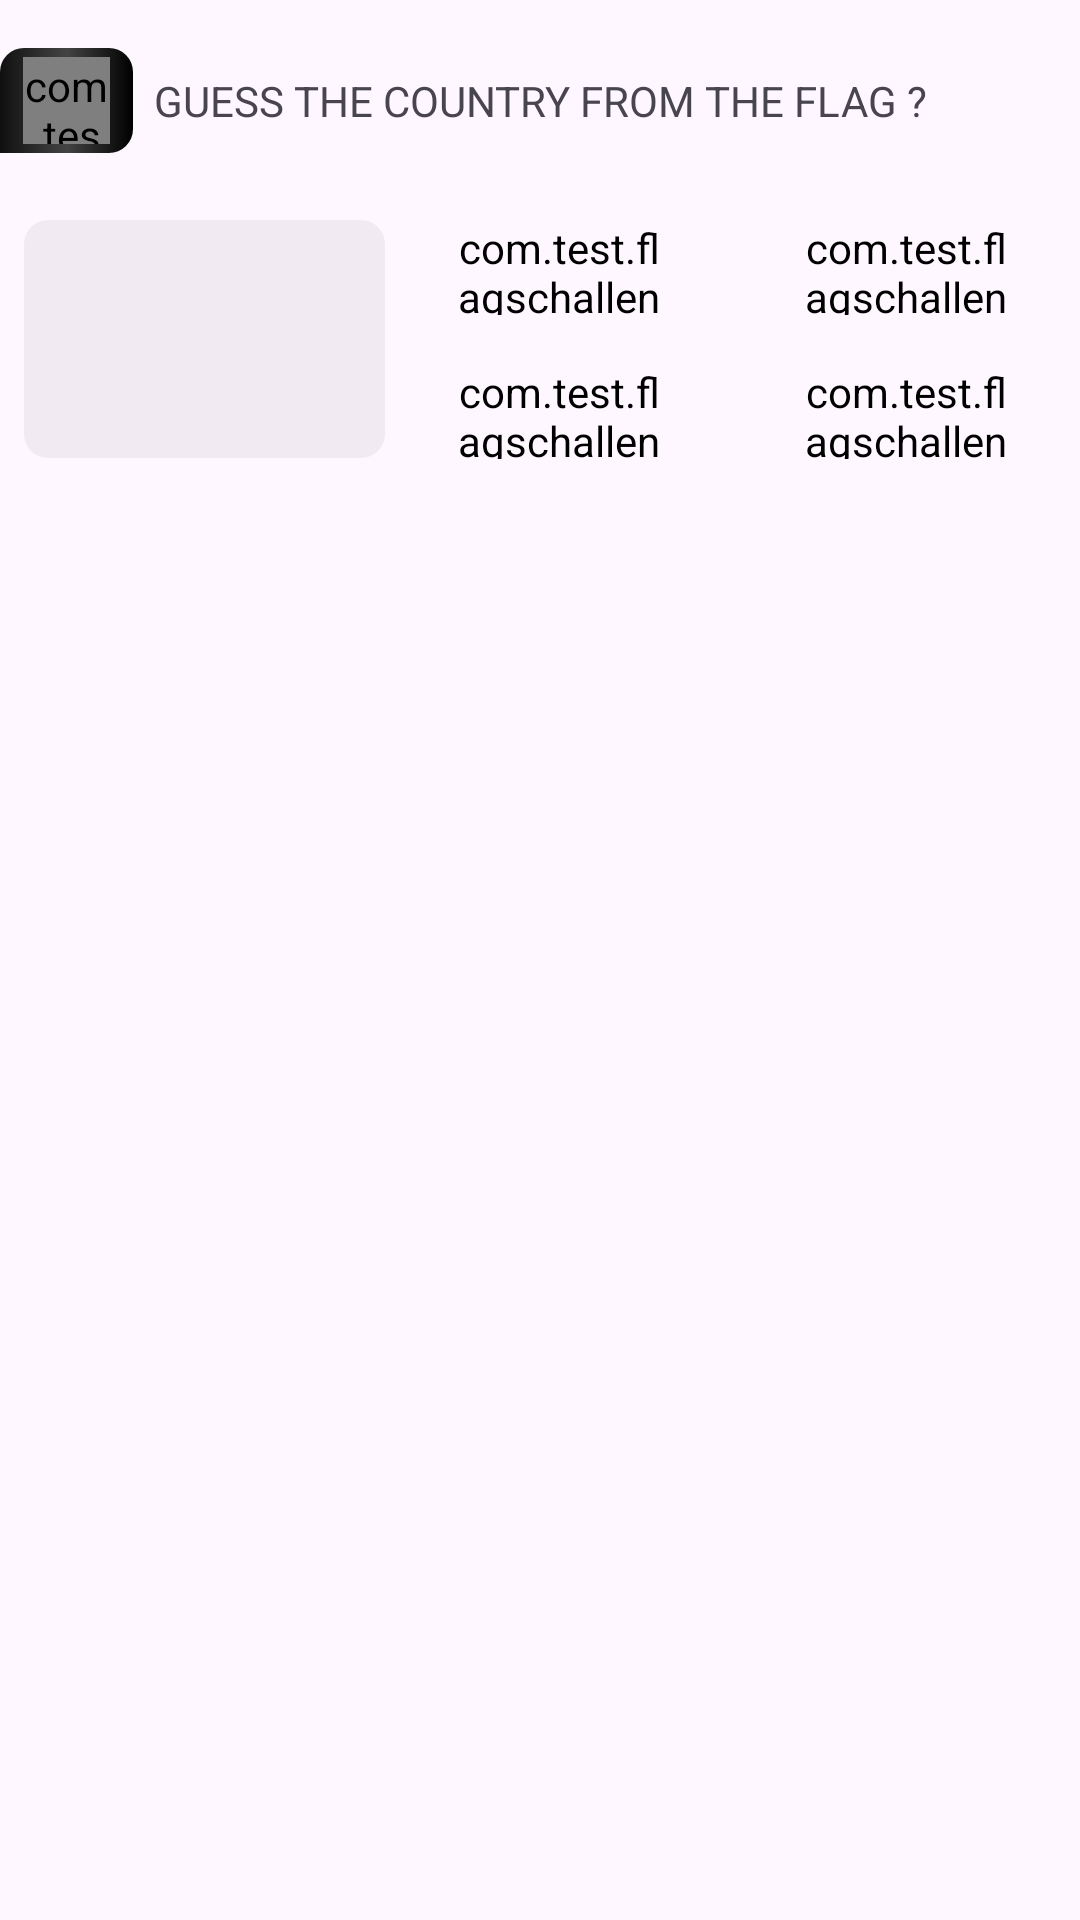

Android layout source for this screen:
<!-- AndroidManifest.xml: application theme Theme.FlagsChallenge -->
<!-- res/layout/fragment_question.xml -->
<?xml version="1.0" encoding="utf-8"?>
<androidx.constraintlayout.widget.ConstraintLayout xmlns:android="http://schemas.android.com/apk/res/android"
    xmlns:app="http://schemas.android.com/apk/res-auto"
    xmlns:tools="http://schemas.android.com/tools"
    android:layout_width="match_parent"
    android:layout_height="match_parent">

    <androidx.constraintlayout.widget.ConstraintLayout
        android:id="@+id/constraintLayout4"
        android:layout_width="0dp"
        android:layout_height="35dp"
        android:layout_marginTop="16dp"
        app:layout_constraintEnd_toEndOf="parent"
        app:layout_constraintStart_toStartOf="parent"
        app:layout_constraintTop_toTopOf="parent">

        <androidx.constraintlayout.widget.ConstraintLayout
            android:id="@+id/constraintLayout3"
            android:layout_width="0dp"
            android:layout_height="0dp"
            android:background="@drawable/bg_timer"
            android:padding="3dp"
            app:layout_constraintBottom_toBottomOf="parent"
            app:layout_constraintDimensionRatio="43:34"
            app:layout_constraintStart_toStartOf="parent"
            app:layout_constraintTop_toTopOf="parent">

            <com.test.flagschallenge.widgets.CircularCardView
                android:layout_width="0dp"
                android:layout_height="0dp"
                app:cardBackgroundColor="@color/colorPrimary"
                app:layout_constraintBottom_toBottomOf="parent"
                app:layout_constraintDimensionRatio="1:1"
                app:layout_constraintEnd_toEndOf="parent"
                app:layout_constraintStart_toStartOf="parent"
                app:layout_constraintTop_toTopOf="parent">

                <TextView
                    android:id="@+id/tv_q_number"
                    android:layout_width="match_parent"
                    android:layout_height="wrap_content"
                    android:layout_gravity="center"
                    android:lines="1"
                    android:text="1"
                    android:textAlignment="center"
                    android:textColor="@color/white" />

            </com.test.flagschallenge.widgets.CircularCardView>

        </androidx.constraintlayout.widget.ConstraintLayout>

        <TextView
            android:id="@+id/textView2"
            android:layout_width="wrap_content"
            android:layout_height="wrap_content"
            android:lines="1"
            android:text="@string/question"
            android:textAllCaps="true"
            app:layout_constraintBottom_toBottomOf="parent"
            app:layout_constraintEnd_toEndOf="parent"
            app:layout_constraintStart_toStartOf="parent"
            app:layout_constraintTop_toTopOf="parent" />
    </androidx.constraintlayout.widget.ConstraintLayout>

    <androidx.constraintlayout.widget.ConstraintLayout
        android:layout_width="match_parent"
        android:layout_height="wrap_content"
        android:padding="8dp"
        app:layout_constraintDimensionRatio="w,1:1"
        app:layout_constraintEnd_toEndOf="parent"
        app:layout_constraintStart_toStartOf="parent"
        app:layout_constraintTop_toBottomOf="@+id/constraintLayout4">

        <androidx.constraintlayout.widget.ConstraintLayout
            android:id="@+id/frameLayout"
            android:layout_width="0dp"
            android:layout_height="0dp"
            android:background="@drawable/bg_flag_qstn"
            android:padding="4dp"
            app:layout_constraintBottom_toTopOf="@+id/gl_center"
            app:layout_constraintDimensionRatio="123:81"
            app:layout_constraintStart_toStartOf="parent"
            app:layout_constraintTop_toTopOf="@id/gl_center"
            app:layout_constraintWidth_percent="0.35">

            <ImageView
                android:id="@+id/img_flag"
                android:layout_width="match_parent"
                android:layout_height="match_parent"
                android:layout_marginTop="8dp"
                android:layout_marginBottom="8dp"
                app:layout_constraintBottom_toBottomOf="parent"
                app:layout_constraintEnd_toEndOf="parent"
                app:layout_constraintStart_toStartOf="parent"
                app:layout_constraintTop_toTopOf="parent"
                app:srcCompat="@drawable/flag_nz" />
        </androidx.constraintlayout.widget.ConstraintLayout>

        <androidx.constraintlayout.widget.Guideline
            android:id="@+id/gl_center"
            android:layout_width="wrap_content"
            android:layout_height="wrap_content"
            android:orientation="horizontal"
            app:layout_constraintGuide_percent="0.5" />

        <com.test.flagschallenge.widgets.OptionButton
            android:id="@+id/button"
            style="@style/Theme.FlagsChallenge.TextViewTheme.OptionButton"
            android:layout_width="0dp"
            android:layout_height="40dp"
            android:layout_marginStart="8dp"
            android:layout_marginEnd="8dp"
            android:layout_marginBottom="4dp"
            android:text="Button"
            app:layout_constraintBottom_toTopOf="@id/gl_center"
            app:layout_constraintEnd_toStartOf="@+id/button2"
            app:layout_constraintHorizontal_chainStyle="spread_inside"
            app:layout_constraintStart_toEndOf="@+id/frameLayout" />

        <com.test.flagschallenge.widgets.OptionButton
            android:id="@+id/button2"
            style="@style/Theme.FlagsChallenge.TextViewTheme.OptionButton"
            android:layout_width="0dp"
            android:layout_height="40dp"
            android:layout_marginStart="8dp"
            android:layout_marginBottom="4dp"
            android:text="Button"
            app:layout_constraintBottom_toTopOf="@id/gl_center"
            app:layout_constraintEnd_toEndOf="parent"
            app:layout_constraintHorizontal_bias="0.5"
            app:layout_constraintStart_toEndOf="@+id/button" />

        <com.test.flagschallenge.widgets.OptionButton
            android:id="@+id/button4"
            style="@style/Theme.FlagsChallenge.TextViewTheme.OptionButton"
            android:layout_width="0dp"
            android:layout_height="40dp"
            android:layout_marginStart="8dp"
            android:layout_marginTop="4dp"
            android:text="Button"
            app:layout_constraintEnd_toEndOf="parent"
            app:layout_constraintHorizontal_bias="0.5"
            app:layout_constraintStart_toEndOf="@+id/button3"
            app:layout_constraintTop_toTopOf="@+id/gl_center" />

        <com.test.flagschallenge.widgets.OptionButton
            android:id="@+id/button3"
            style="@style/Theme.FlagsChallenge.TextViewTheme.OptionButton"
            android:layout_width="0dp"
            android:layout_height="40dp"
            android:layout_marginStart="8dp"
            android:layout_marginTop="4dp"
            android:layout_marginEnd="8dp"
            android:text="Button"
            app:layout_constraintEnd_toStartOf="@+id/button4"
            app:layout_constraintHorizontal_bias="0.5"
            app:layout_constraintStart_toEndOf="@+id/frameLayout"
            app:layout_constraintTop_toBottomOf="@+id/gl_center" />

        <TextView
            android:id="@+id/tv_result_1"
            android:layout_width="wrap_content"
            android:layout_height="wrap_content"
            android:text="TextView"
            android:layout_marginTop="-3dp"
            style="@style/Theme.FlagsChallenge.TextViewTheme.ResultTextButton"
            app:layout_constraintBottom_toBottomOf="@+id/gl_center"
            app:layout_constraintTop_toTopOf="@+id/gl_center"
            app:layout_constraintEnd_toEndOf="@+id/button"
            app:layout_constraintStart_toStartOf="@+id/button" />


        <TextView
            android:id="@+id/tv_result_2"
            android:layout_width="wrap_content"
            android:layout_height="wrap_content"
            android:text="TextView2"
            android:layout_marginTop="-3dp"
            style="@style/Theme.FlagsChallenge.TextViewTheme.ResultTextButton"
            app:layout_constraintBottom_toBottomOf="@+id/gl_center"
            app:layout_constraintTop_toTopOf="@+id/gl_center"
            app:layout_constraintEnd_toEndOf="@+id/button2"
            app:layout_constraintStart_toStartOf="@+id/button2" />

        <TextView
            android:id="@+id/tv_result_3"
            style="@style/Theme.FlagsChallenge.TextViewTheme.ResultTextButton"
            android:layout_width="wrap_content"
            android:layout_height="wrap_content"
            android:layout_marginTop="-4dp"
            android:text="TextView2"
            app:layout_constraintEnd_toEndOf="@+id/button3"
            app:layout_constraintStart_toStartOf="@+id/button3"
            app:layout_constraintTop_toBottomOf="@+id/button3" />

        <TextView
            android:id="@+id/tv_result_4"
            android:layout_width="wrap_content"
            android:layout_height="wrap_content"
            android:layout_marginTop="-4dp"
            android:text="TextView2"
            style="@style/Theme.FlagsChallenge.TextViewTheme.ResultTextButton"
            app:layout_constraintTop_toBottomOf="@+id/button4"
            app:layout_constraintEnd_toEndOf="@+id/button4"
            app:layout_constraintStart_toStartOf="@+id/button4" />

    </androidx.constraintlayout.widget.ConstraintLayout>

</androidx.constraintlayout.widget.ConstraintLayout>
<!-- resources referenced by this layout -->
<resources>
  <color name="colorPrimary">#FF7043</color>
  <color name="white">#FFFFFFFF</color>
  <!-- drawable bg_flag_qstn (drawable) -->
  <?xml version="1.0" encoding="utf-8"?>
  <shape android:shape="rectangle"
      xmlns:android="http://schemas.android.com/apk/res/android" >
      <solid android:color="@color/grey_flag_bg"/>
      <corners android:radius="8dp"/>
  </shape>
  <!-- drawable bg_timer (drawable) -->
  <?xml version="1.0" encoding="utf-8"?>
  <shape android:shape="rectangle"
      xmlns:android="http://schemas.android.com/apk/res/android" >
      <gradient
          android:startColor="#101010"
          android:centerColor="#434343"
          android:angle="0"
          android:type="linear"
          android:endColor="#000000"/>
      <corners
          android:bottomLeftRadius="0dp"
          android:topLeftRadius="8dp"
          android:topRightRadius="8dp"
          android:bottomRightRadius="8dp"/>
  </shape>
  <string name="question">Guess the country from the flag ?</string>
  <style name="Theme.FlagsChallenge.TextViewTheme.OptionButton" parent="Widget.MaterialComponents.Button.OutlinedButton">
          <item name="android:textColor">@color/btn_text_clr_holo</item>
          <item name="android:textSize">12sp</item>
          <item name="cornerRadius">8dp</item>
          <item name="android:ellipsize">marquee</item>
          <item name="strokeColor">@color/btn_text_clr_holo</item>
          <item name="strokeWidth">2dp</item>
          <item name="android:focusable">true</item>
          <item name="android:backgroundTint">@android:color/transparent</item>
          <item name="android:singleLine">true</item>
          <item name="android:marqueeRepeatLimit">marquee_forever</item>
          <item name="android:scrollHorizontally">true</item>
      </style>
  <style name="Theme.FlagsChallenge.TextViewTheme.ResultTextButton" parent="Theme.FlagsChallenge.TextViewTheme">
          <item name="android:textSize">10sp</item>
          <item name="android:textAllCaps">true</item>
          <item name="android:visibility">invisible</item>
      </style>
  <style name="Theme.FlagsChallenge" parent="Base.Theme.FlagsChallenge" />
  <color name="grey_flag_bg">#0D000000</color>
  <color name="btn_text_clr_holo">#484848</color>
  <style name="Theme.FlagsChallenge.TextViewTheme" parent="android:Widget.TextView">
          <item name="fontFamily">@font/inter_medium</item>
      </style>
  <style name="Base.Theme.FlagsChallenge" parent="Theme.Material3.DayNight.NoActionBar">
          
          
          <item name="colorPrimary">@color/colorPrimary</item>
          <item name="colorAccent">@color/colorAccent</item>
          <item name="android:textViewStyle">@style/Theme.FlagsChallenge.TextViewTheme</item>
          <item name="android:buttonStyle">@style/Theme.FlagsChallenge.ButtonTheme</item>
  
      </style>
  <color name="colorAccent">#FF7043</color>
  <style name="Theme.FlagsChallenge.ButtonTheme" parent="android:Widget.Button">
          <item name="fontFamily">@font/inter_medium</item>
      </style>
</resources>
